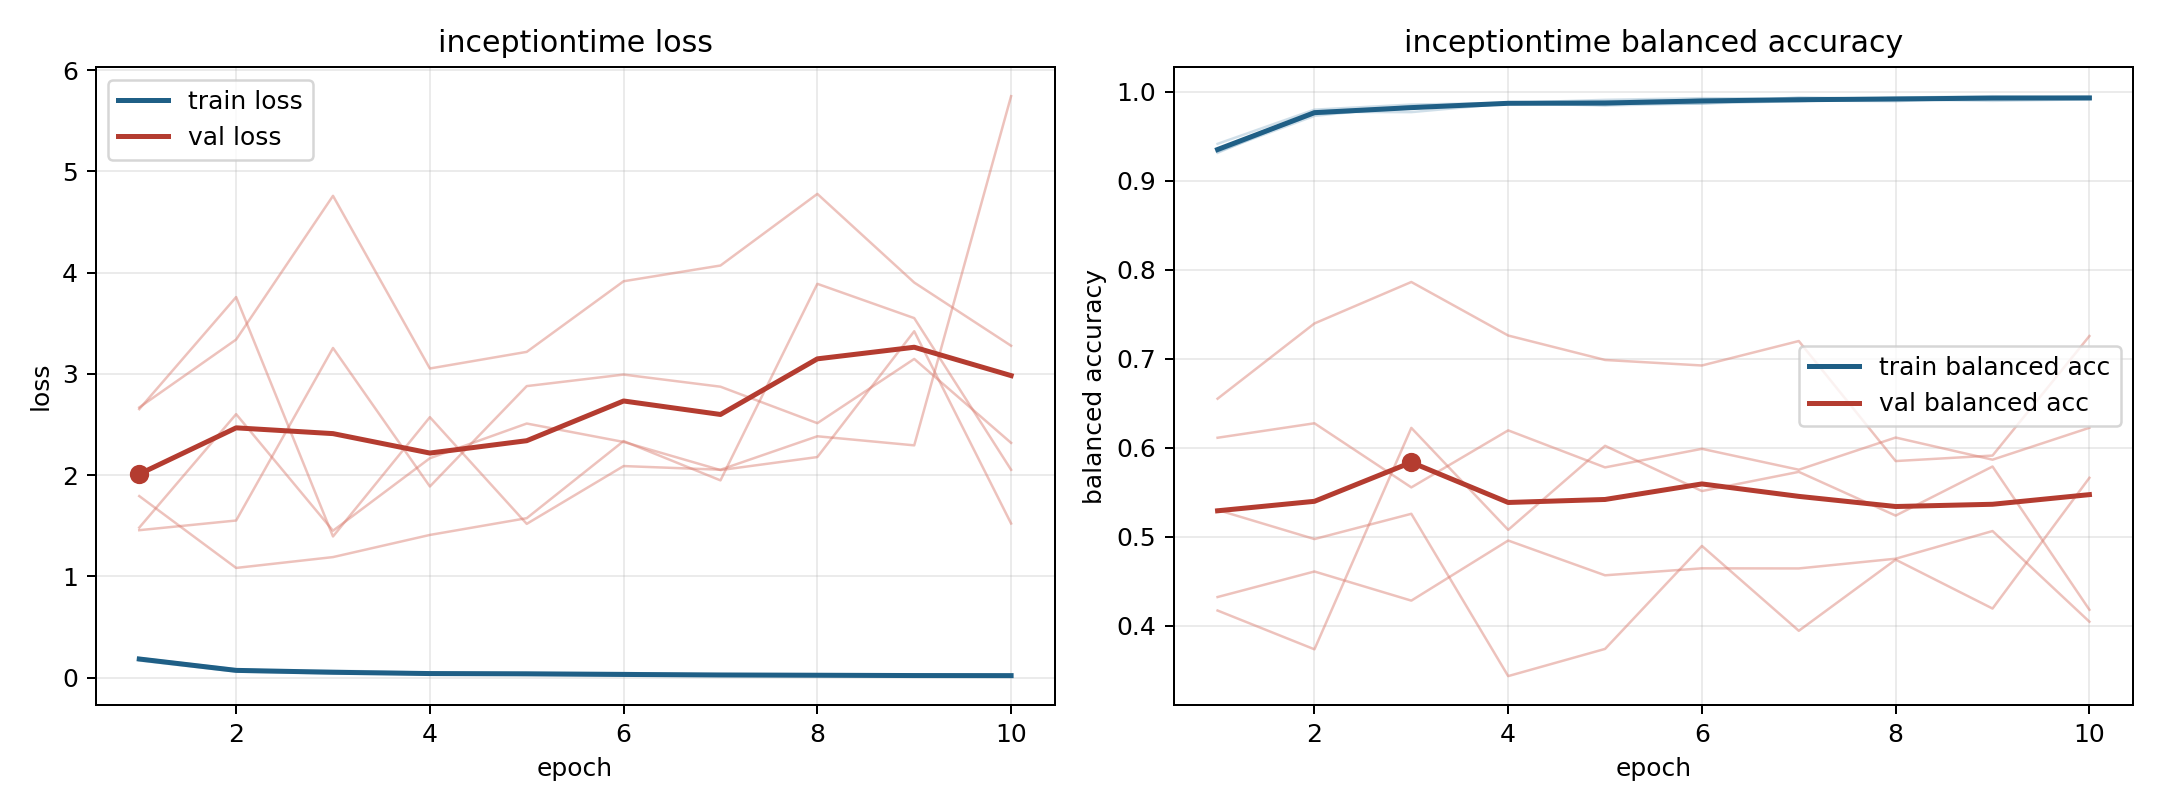

The table this chart was drawn from, first rows:
model, fold, epoch, train_loss, train_balanced_accuracy, val_loss, val_balanced_accuracy
inceptiontime, 1, 1, 0.1863, 0.935, 1.456, 0.6114
inceptiontime, 1, 2, 0.07301, 0.975, 1.551, 0.6276
inceptiontime, 1, 3, 0.053, 0.9816, 3.255, 0.5556
inceptiontime, 1, 4, 0.04001, 0.9867, 1.888, 0.6197
inceptiontime, 1, 5, 0.03009, 0.9895, 2.879, 0.5781
inceptiontime, 1, 6, 0.02563, 0.991, 2.993, 0.5989
inceptiontime, 1, 7, 0.02725, 0.9905, 2.873, 0.5754
inceptiontime, 1, 8, 0.02888, 0.9896, 2.513, 0.6116
inceptiontime, 1, 9, 0.0184, 0.9938, 3.147, 0.5867
inceptiontime, 1, 10, 0.02109, 0.9924, 2.318, 0.6226
inceptiontime, 2, 1, 0.1908, 0.9316, 2.651, 0.4172
inceptiontime, 2, 2, 0.07109, 0.9776, 3.758, 0.3736
inceptiontime, 2, 3, 0.06913, 0.9773, 1.394, 0.6225
inceptiontime, 2, 4, 0.04856, 0.9872, 2.572, 0.5079
inceptiontime, 2, 5, 0.04561, 0.9848, 1.518, 0.6023
inceptiontime, 2, 6, 0.04543, 0.9871, 2.089, 0.5515
inceptiontime, 2, 7, 0.02997, 0.9897, 2.053, 0.573
inceptiontime, 2, 8, 0.0202, 0.9936, 2.383, 0.5239
inceptiontime, 2, 9, 0.01457, 0.9952, 2.294, 0.5791
inceptiontime, 2, 10, 0.01797, 0.9941, 5.742, 0.4181
inceptiontime, 3, 1, 0.1687, 0.9417, 2.668, 0.4324
inceptiontime, 3, 2, 0.05918, 0.9801, 3.339, 0.4611
inceptiontime, 3, 3, 0.04143, 0.9858, 4.758, 0.4283
inceptiontime, 3, 4, 0.03585, 0.9877, 3.053, 0.4959
inceptiontime, 3, 5, 0.027, 0.9911, 3.217, 0.4568
inceptiontime, 3, 6, 0.02225, 0.993, 3.914, 0.4647
inceptiontime, 3, 7, 0.0217, 0.9925, 4.07, 0.4645
inceptiontime, 3, 8, 0.02075, 0.9933, 4.777, 0.4754
inceptiontime, 3, 9, 0.01959, 0.9933, 3.902, 0.5065
inceptiontime, 3, 10, 0.01785, 0.9937, 3.277, 0.4047
inceptiontime, 4, 1, 0.1788, 0.9353, 1.793, 0.6553
inceptiontime, 4, 2, 0.0702, 0.9778, 1.083, 0.7398
inceptiontime, 4, 3, 0.04994, 0.9829, 1.19, 0.7864
inceptiontime, 4, 4, 0.03481, 0.9878, 1.409, 0.7263
inceptiontime, 4, 5, 0.04405, 0.9853, 1.574, 0.6988
inceptiontime, 4, 6, 0.02693, 0.9915, 2.336, 0.6926
inceptiontime, 4, 7, 0.03121, 0.9896, 1.948, 0.7201
inceptiontime, 4, 8, 0.02026, 0.9925, 3.889, 0.5852
inceptiontime, 4, 9, 0.02056, 0.9932, 3.55, 0.5914
inceptiontime, 4, 10, 0.0165, 0.9945, 2.052, 0.7257
inceptiontime, 5, 1, 0.1927, 0.9329, 1.481, 0.5302
inceptiontime, 5, 2, 0.08199, 0.9731, 2.602, 0.4975
inceptiontime, 5, 3, 0.04844, 0.9843, 1.45, 0.5259
inceptiontime, 5, 4, 0.03961, 0.9869, 2.166, 0.3435
inceptiontime, 5, 5, 0.03854, 0.9869, 2.509, 0.3741
inceptiontime, 5, 6, 0.03463, 0.9868, 2.327, 0.4898
inceptiontime, 5, 7, 0.01844, 0.994, 2.049, 0.3944
inceptiontime, 5, 8, 0.02532, 0.9916, 2.178, 0.4744
inceptiontime, 5, 9, 0.02725, 0.99, 3.42, 0.4194
inceptiontime, 5, 10, 0.02275, 0.9917, 1.522, 0.5664
